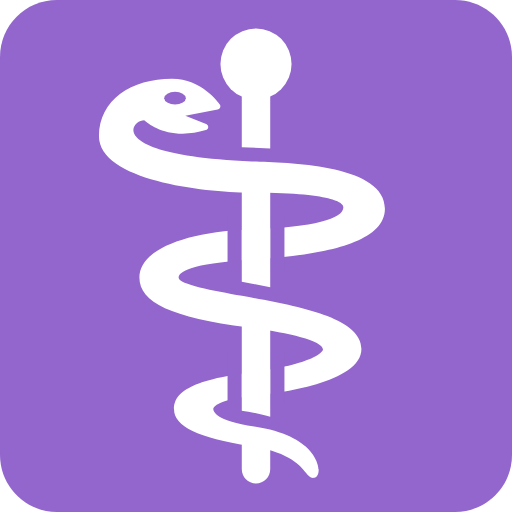
t = 0.00 s
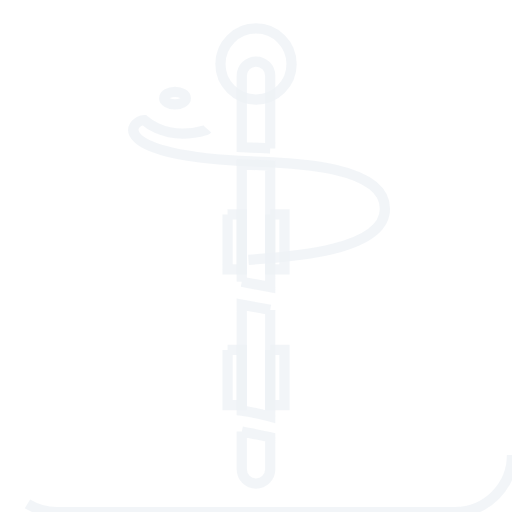
t = 1.75 s
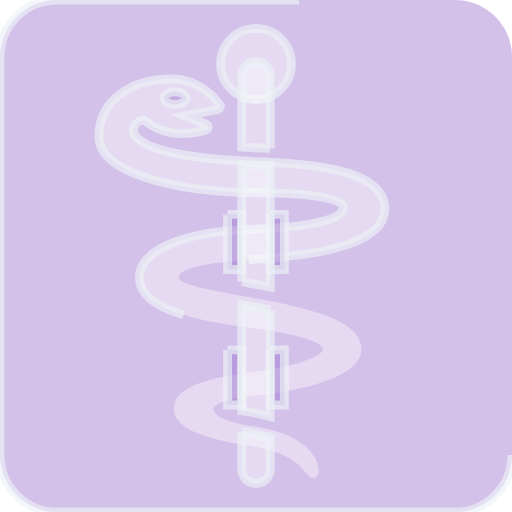
t = 3.13 s
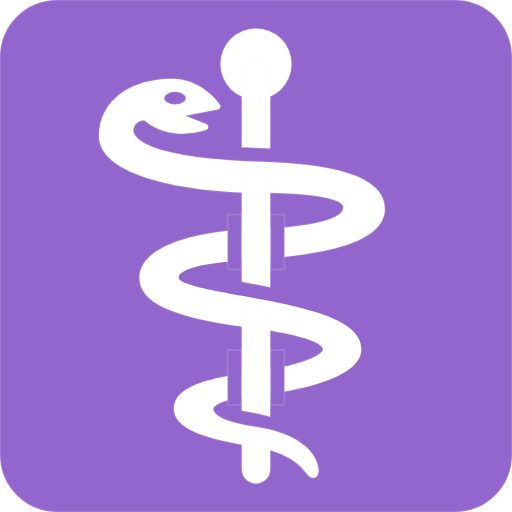
t = 5.00 s
t = 6.88 s: frame unchanged from t = 0.00 s, image omitted
t = 8.13 s: frame unchanged from t = 0.00 s, image omitted

The animated SVG that drew these frames (rendered in a browser with its animation timeline set to each time). Animation: 3 CSS @keyframes rules; one cycle of 10.00 s, repeats indefinitely.

<svg xmlns="http://www.w3.org/2000/svg" xmlns:xlink="http://www.w3.org/1999/xlink" viewBox="0 0 36 36">
<style>svg{stroke:#edf2f6;animation:dashoffset 10s both infinite,fill-opacity 10s both infinite,stroke-opacity 10s both infinite;stroke-dasharray:500%;stroke-dashoffset:500%}@keyframes stroke-opacity{2%,25%{stroke-opacity:.75;stroke-width:2%}100%,75%{stroke-opacity:0;stroke-width:0}}@keyframes fill-opacity{10%,25%{fill-opacity:0}0%,100%,50%{fill-opacity:1}}@keyframes dashoffset{0%,2%{stroke-dashoffset:500%}100%{stroke-dashoffset:0%}}</style>
<path fill="#9266CC" d="M36 32c0 2.209-1.791 4-4 4H4c-2.209 0-4-1.791-4-4V4c0-2.209 1.791-4 4-4h28c2.209 0 4 1.791 4 4v28z"/>
<circle fill="#FFF" cx="18" cy="4.5" r="2.5"/>
<path fill="#FFF" d="M17.472 18.27c3.113-.217 9.593-.668 9.593-3.598 0-2.993-6.341-3.215-9.049-3.31l-.305-.011c-10.314-.435-8.543-2.903-7.569-2.903.274.246 1.189.95 2.71.95.522 0 1.067-.084 1.62-.251.097-.029.165-.111.169-.205.004-.094-.055-.181-.149-.219l-1.461-.577 2.272-.449c.08-.016.146-.067.176-.137.03-.071.02-.151-.025-.212-.052-.068-1.269-1.803-3.355-1.803-2.849 0-5.141 1.483-5.141 4.039 0 3.09 7.322 3.957 10.597 3.957 6.272 0 6.59.839 6.59 1.007 0 .885-2.227 1.418-6.62 1.585-4.692.178-7.724 1.501-7.724 3.371 0 1.762 2.272 2.811 7.598 3.508 2.424.317 5.314.85 5.314 1.587-.001.009-.255.983-5.231 1.605-4.649.583-5.246 1.677-5.246 2.564 0 1.201 1.697 2.022 5.341 2.582 2.779.427 3.558 1.417 3.932 1.893.158.2.283.359.499.359.02 0 .07-.006.089-.01.207-.048.321-.268.306-.59-.01-.239-.229-2.357-4.521-3.005-2.677-.404-2.884-1.048-2.884-1.236 0-.094.12-.58 2.455-.907.324-.024 7.96-.626 7.96-3.32 0-2.216-4.462-3.023-8.398-3.733-1.984-.359-4.453-.805-4.453-1.273.001-.418.852-.976 4.91-1.258z"/>
<ellipse fill="#9266CC" cx="12.307" cy="6.9" rx=".76" ry=".442"/>
<path fill="#9266CC" d="M16 24.606h1v3.872h-1zm3 0h1v3.872h-1zm-3-9.531h1v3.872h-1zm3 0h1v3.872h-1z"/>
<path d="M17 19.81l2 .379v-8.541l-2-.084v8.246zm2 1.979l-2-.369v7.457c.538.065 1.438.277 2 .418v-7.506zm-2 8.546V33c0 .553.447 1 1 1s1-.447 1-1v-2.257c-.868-.199-1.422-.278-2-.408zm2-19.897V5.33c0-.553-.447-1-1-1s-1 .447-1 1v5.016l2 .092z" fill="#FFF"/>
</svg>